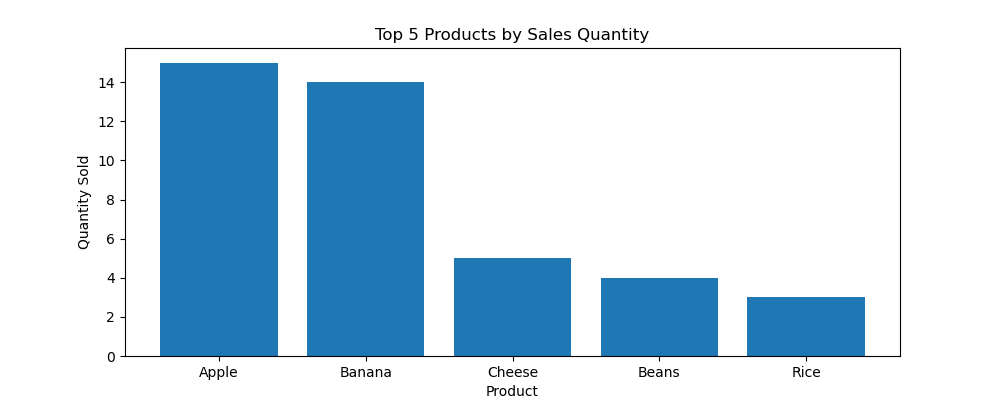

Data behind this chart, as committed beside it:
ProductName, Quantity
Apple, 15
Banana, 14
Cheese, 5
Beans, 4
Rice, 3
